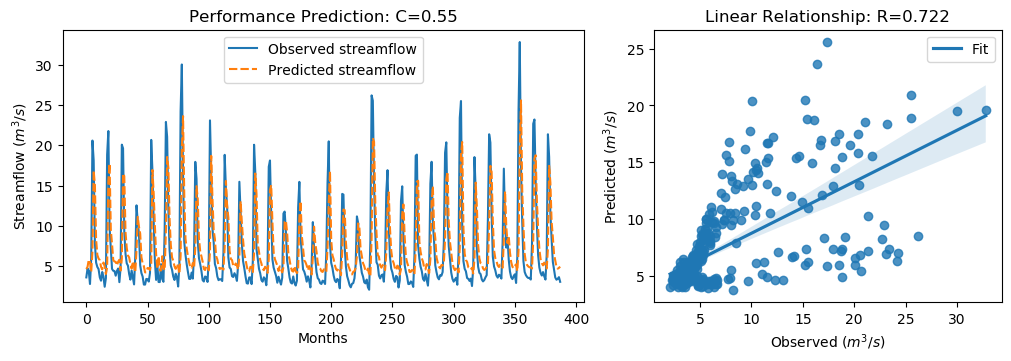

The data file committed next to this chart (first rows):
y_true, y_pred, y_true_scaled, y_pred_scaled
3.62, 4.656, -0.566, -0.4187
4.73, 4.93, -0.4082, -0.3797
4.38, 5.816, -0.4579, -0.2538
2.8, 5.534, -0.6826, -0.2938
5.98, 4.295, -0.2304, -0.4701
20.58, 6.823, 1.845, -0.1106
18.13, 16.87, 1.497, 1.318
7.86, 15.07, 0.03684, 1.062
5.45, 8.283, -0.3058, 0.09696
4.91, 6.396, -0.3826, -0.1713
4.65, 5.96, -0.4195, -0.2332
3.63, 5.751, -0.5645, -0.263
3.21, 4.938, -0.6243, -0.3786
4.29, 4.61, -0.4707, -0.4253
3.67, 5.462, -0.5589, -0.304
2.46, 4.969, -0.7309, -0.3741
3.54, 4.038, -0.5773, -0.5065
18.82, 4.867, 1.595, -0.3887
21.76, 15.58, 2.013, 1.135
9.83, 17.73, 0.3169, 1.44
7.16, 9.544, -0.06268, 0.2763
4.67, 7.764, -0.4167, 0.02316
4.44, 5.767, -0.4494, -0.2607
4.4, 5.582, -0.4551, -0.287
3.83, 5.55, -0.5361, -0.2915
4.42, 5.096, -0.4522, -0.3561
4.72, 5.566, -0.4096, -0.2892
3.03, 5.807, -0.6499, -0.255
4.87, 4.47, -0.3883, -0.4451
20.07, 5.928, 1.773, -0.2378
19.62, 16.5, 1.709, 1.265
9.33, 16.17, 0.2458, 1.219
6.56, 9.247, -0.148, 0.2341
5.37, 7.288, -0.3172, -0.04446
5.07, 6.331, -0.3598, -0.1805
4.02, 6.089, -0.5091, -0.2149
3.34, 5.247, -0.6058, -0.3347
4.47, 4.711, -0.4451, -0.4109
3.61, 5.607, -0.5674, -0.2835
2.75, 4.922, -0.6897, -0.3808
6.28, 4.257, -0.1878, -0.4755
12.55, 7.064, 0.7036, -0.07633
10.44, 11.13, 0.4036, 0.5015
9.01, 9.892, 0.2003, 0.3258
5.12, 9.05, -0.3527, 0.206
4.16, 6.13, -0.4892, -0.2091
3.72, 5.358, -0.5518, -0.3188
2.73, 5.009, -0.6925, -0.3685
2.73, 4.241, -0.6925, -0.4776
3.43, 4.241, -0.593, -0.4776
3.4, 4.781, -0.5972, -0.4009
3.1, 4.757, -0.6399, -0.4043
4.17, 4.524, -0.4878, -0.4374
20.66, 5.366, 1.857, -0.3177
16.78, 16.93, 1.305, 1.327
10.67, 14.05, 0.4363, 0.9176
5.59, 10.02, -0.2859, 0.3444
3.31, 6.509, -0.61, -0.1552
5.26, 4.687, -0.3328, -0.4142
3.05, 6.243, -0.647, -0.1931
... 328 more rows
